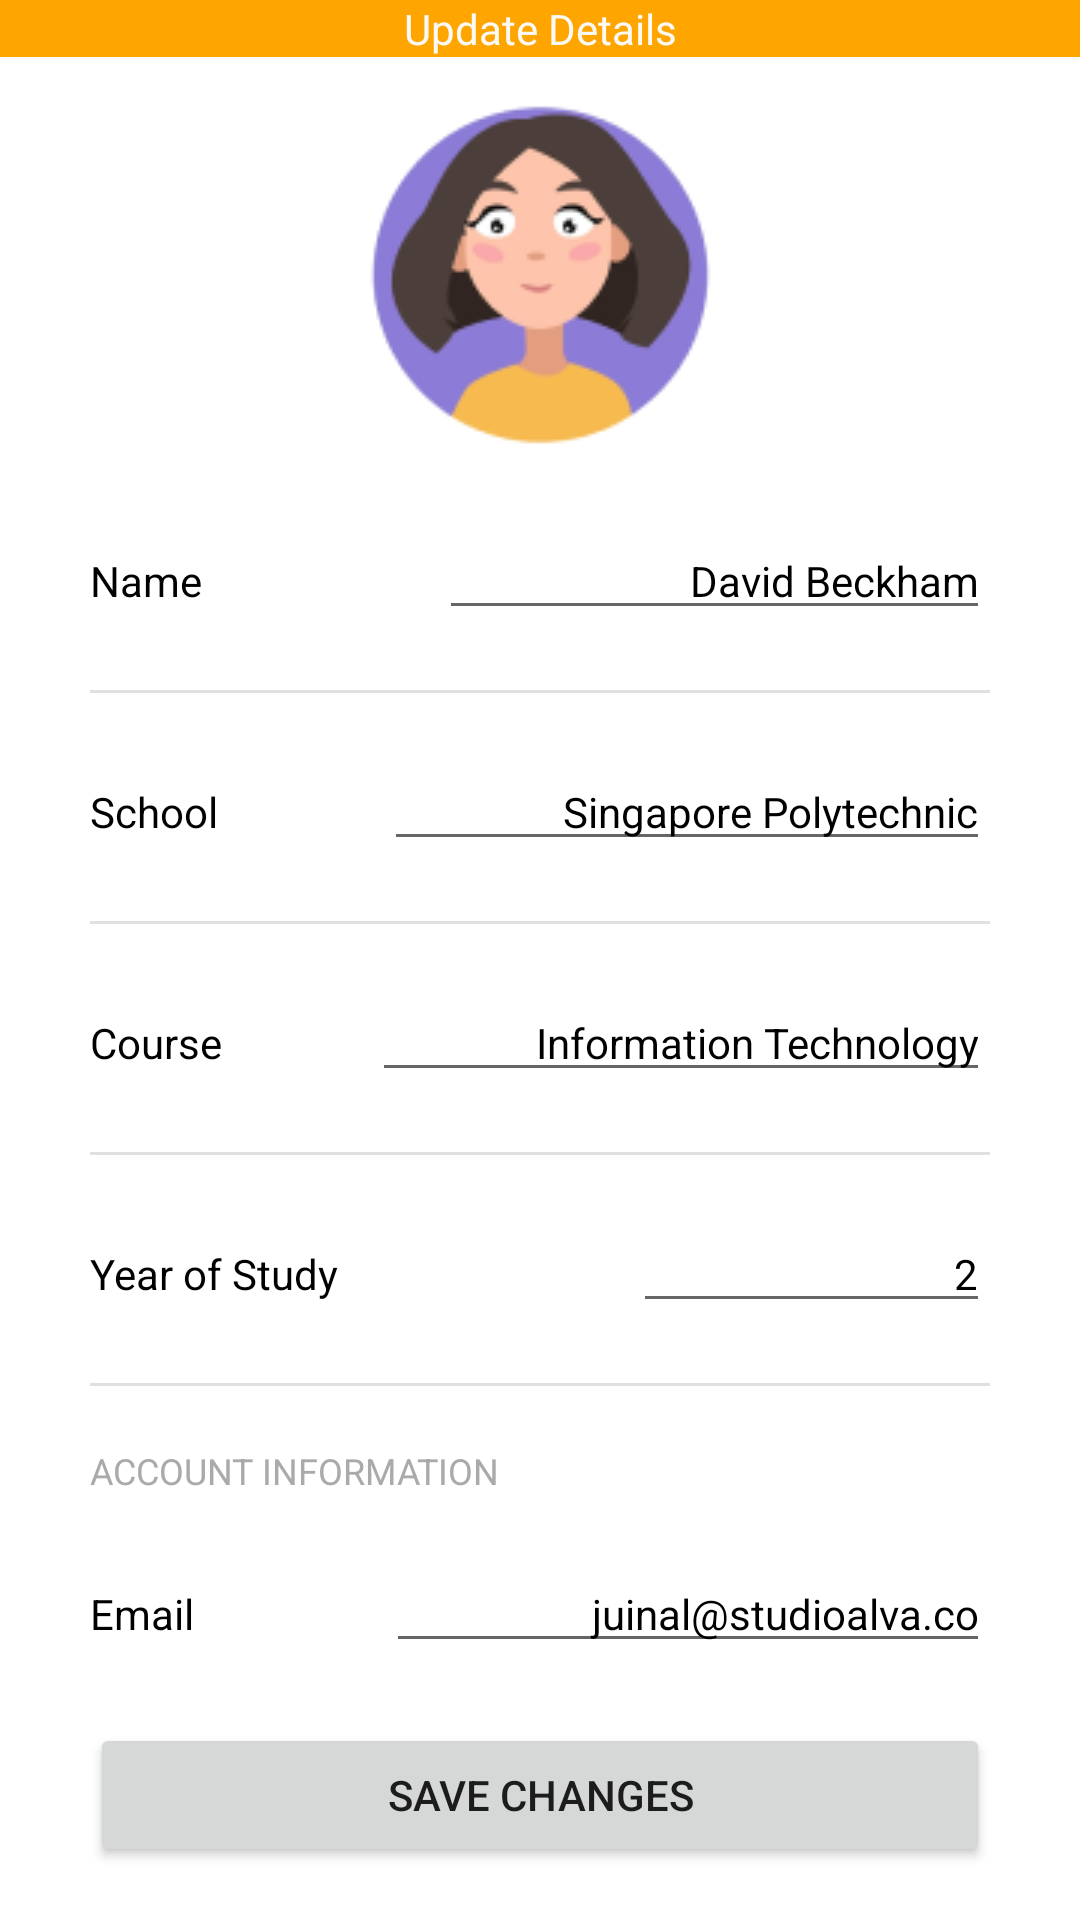

Write the Android layout XML for this screen, with the resource values it uses.
<!-- AndroidManifest.xml: application theme Theme.Andeca1 -->
<!-- res/layout/activity_update_profile.xml -->
<?xml version="1.0" encoding="utf-8"?>
<LinearLayout xmlns:android="http://schemas.android.com/apk/res/android"
    xmlns:app="http://schemas.android.com/apk/res-auto"
    android:layout_width="match_parent"
    android:layout_height="match_parent"
    android:orientation="vertical">

    <com.google.android.material.appbar.AppBarLayout
        android:layout_width="match_parent"
        android:layout_height="wrap_content">

        <RelativeLayout
            android:layout_width="match_parent"
            android:layout_height="match_parent">

            <TextView
                android:id="@+id/textView3"
                android:layout_width="match_parent"
                android:layout_height="wrap_content"
                android:text="Update Details"
                android:textAlignment="center"
                android:textColor="@color/white" />
        </RelativeLayout>
    </com.google.android.material.appbar.AppBarLayout>

    <LinearLayout
        android:layout_width="match_parent"
        android:layout_height="match_parent"
        android:layout_marginHorizontal="10sp"
        android:orientation="vertical"
        android:paddingHorizontal="20sp">

        <ImageButton
            android:id="@+id/imageButton"
            android:layout_width="match_parent"
            android:layout_height="125sp"
            android:layout_marginTop="10sp"
            android:background="@android:color/transparent"
            android:contentDescription="Profile Image"
            android:src="@drawable/avatar" />







        <LinearLayout
            android:layout_width="match_parent"
            android:layout_height="wrap_content"
            android:layout_marginVertical="20sp"
            android:orientation="horizontal">

            <TextView
                android:id="@+id/textView36"
                android:layout_width="wrap_content"
                android:layout_height="wrap_content"
                android:layout_weight="1"
                android:text="Name"
                android:textColor="@color/black" />

            <EditText
                android:id="@+id/textView37"
                android:layout_width="wrap_content"
                android:layout_height="wrap_content"
                android:layout_weight="1"
                android:text="David Beckham"
                android:textAlignment="textEnd"
                android:textColor="@color/black"
                android:textSize="14sp" />
        </LinearLayout>

        <View
            android:id="@+id/divider2"
            android:layout_width="match_parent"
            android:layout_height="1dp"
            android:background="?android:attr/listDivider" />

        <LinearLayout
            android:layout_width="match_parent"
            android:layout_height="wrap_content"
            android:layout_marginVertical="20sp"
            android:orientation="horizontal">

            <TextView
                android:id="@+id/textView38"
                android:layout_width="wrap_content"
                android:layout_height="wrap_content"
                android:layout_weight="1"
                android:text="School"
                android:textColor="@color/black" />

            <EditText
                android:id="@+id/textView39"
                android:layout_width="wrap_content"
                android:layout_height="wrap_content"
                android:layout_weight="1"
                android:text="Singapore Polytechnic"
                android:textAlignment="textEnd"
                android:textColor="@color/black"
                android:textSize="14sp" />
        </LinearLayout>

        <View
            android:id="@+id/divider3"
            android:layout_width="match_parent"
            android:layout_height="1dp"
            android:background="?android:attr/listDivider" />

        <LinearLayout
            android:layout_width="match_parent"
            android:layout_height="wrap_content"
            android:layout_marginVertical="20sp"
            android:orientation="horizontal">

            <TextView
                android:id="@+id/textView44"
                android:layout_width="wrap_content"
                android:layout_height="wrap_content"
                android:layout_weight="1"
                android:text="Course"
                android:textColor="@color/black" />

            <EditText
                android:id="@+id/textView45"
                android:layout_width="wrap_content"
                android:layout_height="wrap_content"
                android:layout_weight="1"
                android:text="Information Technology"
                android:textAlignment="textEnd"
                android:textColor="@color/black"
                android:textSize="14sp" />
        </LinearLayout>

        <View
            android:id="@+id/divider4"
            android:layout_width="match_parent"
            android:layout_height="1dp"
            android:background="?android:attr/listDivider" />

        <LinearLayout
            android:layout_width="match_parent"
            android:layout_height="wrap_content"
            android:layout_marginVertical="20sp"
            android:orientation="horizontal">

            <TextView
                android:id="@+id/textView40"
                android:layout_width="wrap_content"
                android:layout_height="wrap_content"
                android:layout_weight="1"
                android:text="Year of Study"
                android:textColor="@color/black" />

            <EditText
                android:id="@+id/textView41"
                android:layout_width="wrap_content"
                android:layout_height="wrap_content"
                android:layout_weight="1"
                android:text="2"
                android:textAlignment="textEnd"
                android:textColor="@color/black"
                android:textSize="14sp" />
        </LinearLayout>

        <View
            android:id="@+id/divider5"
            android:layout_width="match_parent"
            android:layout_height="1dp"
            android:background="?android:attr/listDivider" />

        <TextView
            android:id="@+id/textView48"
            android:layout_width="match_parent"
            android:layout_height="wrap_content"
            android:layout_marginVertical="20sp"
            android:text="ACCOUNT INFORMATION"
            android:textColor="@android:color/darker_gray"
            android:textSize="12sp" />

        <LinearLayout
            android:layout_width="match_parent"
            android:layout_height="wrap_content"
            android:orientation="horizontal">

            <TextView
                android:id="@+id/textView60"
                android:layout_width="wrap_content"
                android:layout_height="wrap_content"
                android:layout_weight="1"
                android:text="Email"
                android:textColor="@color/black" />

            <EditText
                android:id="@+id/textView61"
                android:layout_width="wrap_content"
                android:layout_height="wrap_content"
                android:layout_weight="1"
                android:text="juinal@studioalva.co"
                android:textAlignment="textEnd"
                android:textColor="@color/black"
                android:textSize="14sp" />

        </LinearLayout>

        <Button
            android:id="@+id/button6"
            android:layout_width="match_parent"
            android:layout_height="wrap_content"
            android:layout_marginTop="20sp"
            android:onClick="onClick"
            android:text="Save Changes" />
    </LinearLayout>

</LinearLayout>
<!-- resources referenced by this layout -->
<resources>
  <color name="black">#FF000000</color>
  <color name="white">#FAF9F6</color>
  <!-- drawable avatar: png bitmap (drawable, 13448 bytes) -->
  <style name="Theme.Andeca1" parent="Theme.MaterialComponents.DayNight.DarkActionBar">
          
          <item name="colorPrimary">#FFA500</item>
          <item name="colorPrimaryVariant">#FF8C00</item>
          <item name="colorOnPrimary">@android:color/white</item>
          
          <item name="colorSecondary">@color/orange_light</item>
          <item name="colorSecondaryVariant">@color/orange_dark</item>
          <item name="colorOnSecondary">@android:color/black</item>
          
          <item name="windowNoTitle"> true</item>
              
      </style>
  <color name="orange_light">#FFD180</color>
  <color name="orange_dark">#E65100</color>
</resources>
